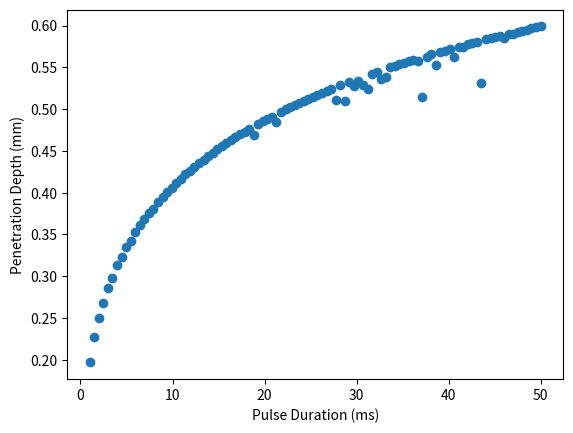

This chart was generated by the following Python code:
import numpy as np
import scipy.optimize as scopt
import scipy.special as scsp
import matplotlib.pyplot as plt

#The following is a basic heat transfer model for pulsed Nd:YAG laser welding of stainless steel
# [redacted]

P = 400 #laser power (W)

wavelength = 1.064E-6 #Central Emission Wavelength (m)
angular_freq = 2*np.pi*299792458/wavelength #angular frequency of laser wave (rad/s)

epsilon_0 = 8.854e-12 #permittivity of free space (see "The Laser Welding of Thin Metal Sheets: An Integrated Keyhole and Weld Pool Model with Supporting Experiments" Pg 1622)
sigma_st = 1.45e6 # electrical conductance per unit depth (/Ohm/m)
epsilon = np.sqrt(2 / (1 + np.sqrt((1 + sigma_st / (angular_freq * epsilon_0)) ** 2)))  # material constant for determining Fresnel absorption
R_0 = 4*np.sqrt((angular_freq/2*np.pi)*np.pi*epsilon_0/sigma_st) #reflection at normal incidence for steel (https://eng.libretexts.org/Bookshelves/Materials_Science/Supplemental_Modules_(Materials_Science)/Optical_Properties/Metallic_Reflection)

q = P*R_0 #absorbed power (W)

T_v = 3143 #vaporisation temperature of iron (K)
T_m = 1727 #melting temperature of steel (K)
rho = 7750 #density of steel (kg/m^3)
c_p = 420#specific heat capacity of steel (J/kgK)
k = 31 #thermal conductivity of high chromium (10%) steel (W/mK)

a = k/(rho*c_p) #thermal diffusivity (m^2/s)

T_0 = 300 #initial temperature (K)

def temp_function(r, t):
    temp_fcn_r = T_m + (q/(2*np.pi*k*r))*(scsp.erf(r/np.sqrt(4*a*t)) - scsp.erf(r/np.sqrt(4*a*(t - t_p))))
    return temp_fcn_r

def sec_method_T(t):

    r_1 = 1e-6
    r_2 = 1e-2

    N = 1000

    '''Approximate solution of f(x)=0 on interval [a,b] by the secant method.

    Parameters
    ----------
    f : function
        The function for which we are trying to approximate a solution f(x)=0.
        a,b : numbers
            The interval in which to search for a solution. The function returns
            None if f(a)*f(b) >= 0 since a solution is not guaranteed.
        N : (positive) integer
            The number of iterations to implement.

        Returns
        -------
        m_N : number
            The x intercept of the secant line on the the Nth interval
                m_n = a_n - f(a_n)*(b_n - a_n)/(f(b_n) - f(a_n))
            The initial interval [a_0,b_0] is given by [a,b]. If f(m_n) == 0
            for some intercept m_n then the function returns this solution.
            If all signs of values f(a_n), f(b_n) and f(m_n) are the same at any
            iterations, the secant method fails and return None.

        Examples
        --------
        >>> f = lambda x: x**2 - x - 1
        >>> secant(f,1,2,5)
        1.6180257510729614
        '''
    if temp_function(r_1, t) * temp_function(r_2, t) >= 0:
        print("Secant method fails.")
        return None

    for n in range(1, N + 1):
        m_n = r_1 - temp_function(r_1, t) * (r_2 - r_1) / (temp_function(r_2, t) - temp_function(r_1, t))
        f_m_n = temp_function(m_n, t)
        if temp_function(r_1, t) * f_m_n < 0:
            r_1 = r_1
            r_2 = m_n
        elif temp_function(r_2, t) * f_m_n < 0:
            r_1 = m_n
            r_2 = r_2
        elif f_m_n == 0:
            return m_n
        else:
            print("Secant method fails.")
            return None
    return -1*(r_1 - temp_function(r_1, t) * (r_2 - r_1) / (temp_function(r_2, t) - temp_function(r_1, t)))

# t_star = scopt.fminbound(radius_solver, t_min, t_max)

N_steps = 100 #number of steps
t_p_min = 1e-3#min pulse duration (s)
t_p_max = 50e-3# max pulse duration (s)
t_p_arr = np.linspace(t_p_min, t_p_max, N_steps)

R_MAX = np.zeros(N_steps)

for j in range(0, N_steps):
    t_p = t_p_arr[j]

    t_min = t_p*1.01
    t_max = t_p*1.15

    t_opt = scopt.fminbound(sec_method_T, t_min, t_max)
    r_max = -1*sec_method_T(t_opt)

    R_MAX[j] = r_max

plt.figure(1)
plt.scatter(t_p_arr*1e3, R_MAX*1e3)
plt.xlabel("Pulse Duration (ms)")
plt.ylabel("Penetration Depth (mm)")
